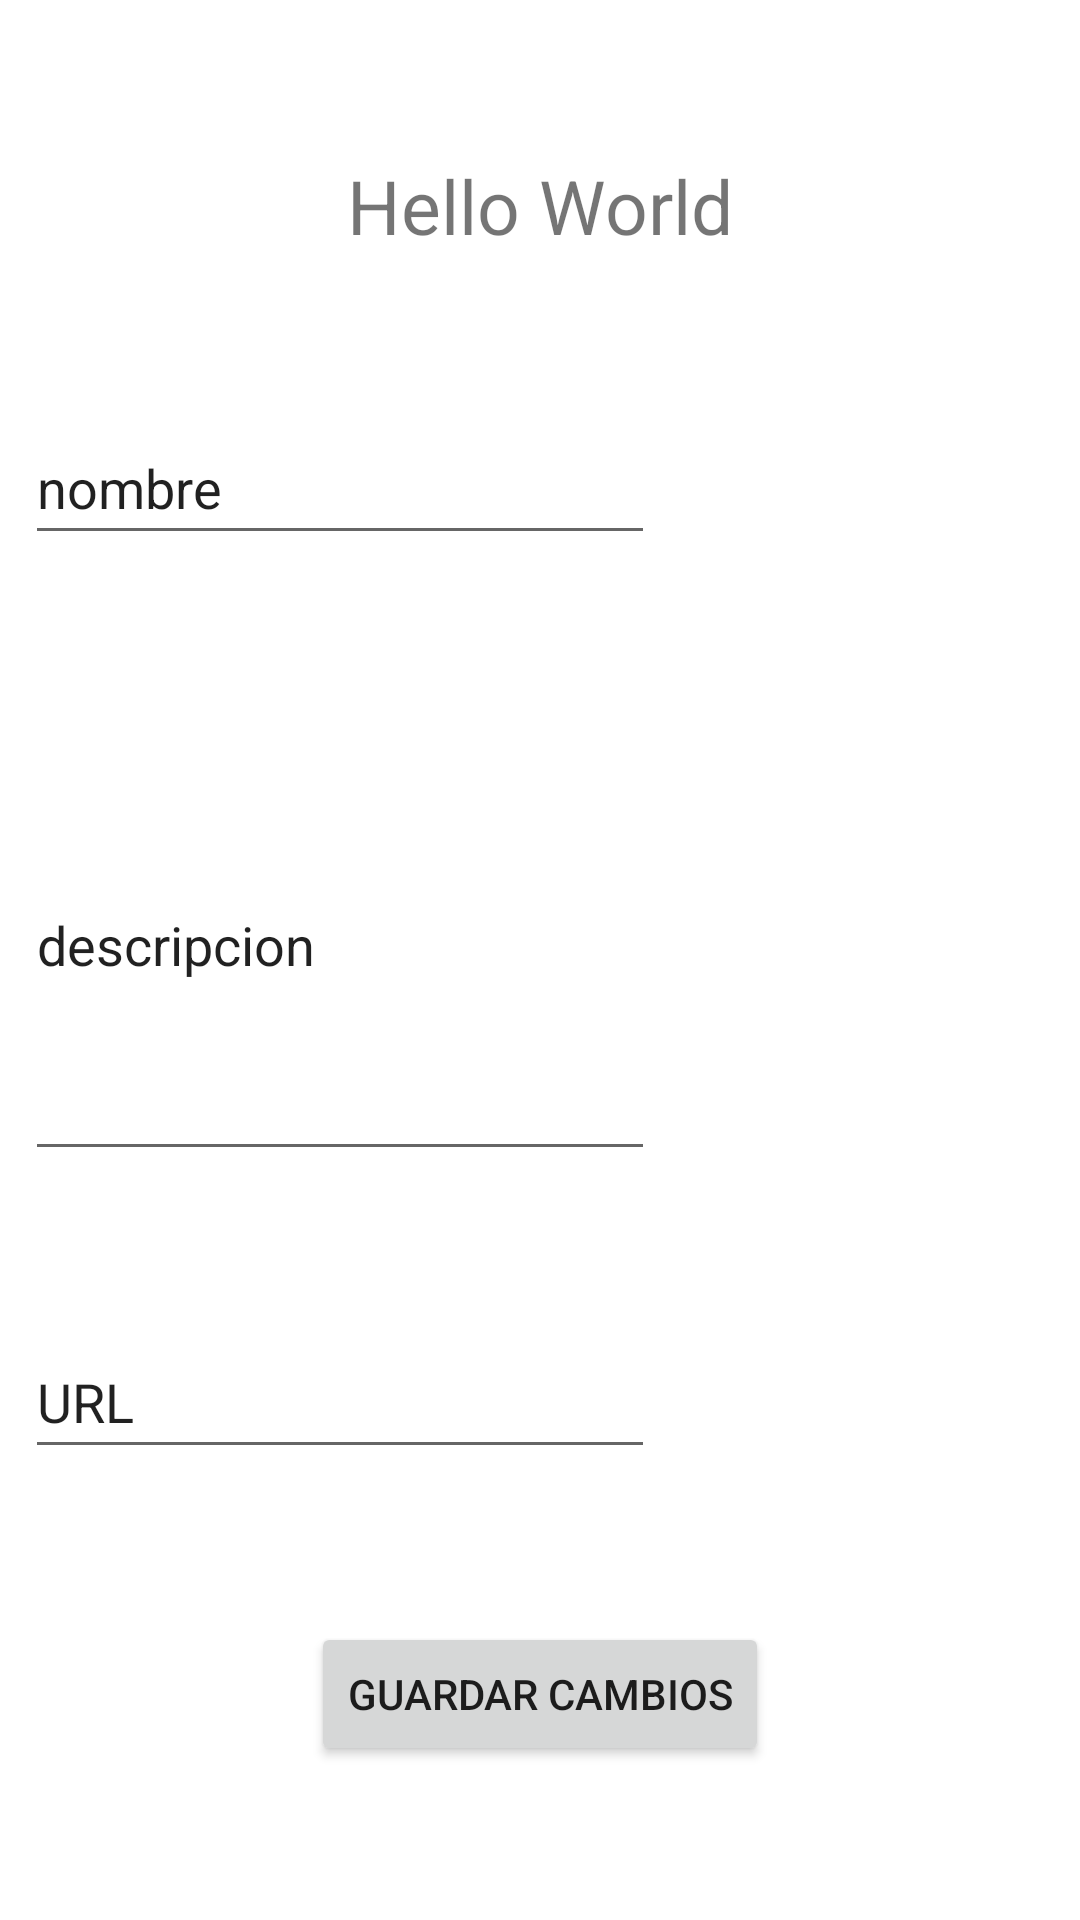

This screen was rendered from an Android layout file. Write that file and the resources it references.
<!-- AndroidManifest.xml: application theme Theme.BacherReciclerView -->
<!-- res/layout/fragment_edit_recetas.xml -->
<?xml version="1.0" encoding="utf-8"?>
<androidx.constraintlayout.widget.ConstraintLayout xmlns:android="http://schemas.android.com/apk/res/android"
    xmlns:app="http://schemas.android.com/apk/res-auto"
    xmlns:tools="http://schemas.android.com/tools"
    android:id="@+id/frameLayoutEdit"
    android:layout_width="match_parent"
    android:layout_height="match_parent"
    tools:context=".Fragments.FragmentEditRecetas">

    <EditText
        android:id="@+id/user_login"
        android:layout_width="wrap_content"
        android:layout_height="wrap_content"
        android:ems="10"
        android:inputType="textMultiLine"
        android:minHeight="48dp"
        android:text="nombre"
        android:textColorHint="#757575"
        app:layout_constraintBottom_toTopOf="@+id/guideline8"
        app:layout_constraintEnd_toStartOf="@+id/guideline7"
        app:layout_constraintStart_toStartOf="parent"
        app:layout_constraintTop_toBottomOf="@+id/txt_cuenta" />

    <EditText
        android:id="@+id/password_signUp"
        android:layout_width="wrap_content"
        android:layout_height="0dp"
        android:ems="10"
        android:inputType="textMultiLine"
        android:text="descripcion"
        android:textColorHint="#757575"
        app:layout_constraintBottom_toTopOf="@+id/guideline10"
        app:layout_constraintEnd_toStartOf="@+id/guideline7"
        app:layout_constraintStart_toStartOf="parent"
        app:layout_constraintTop_toTopOf="@+id/guideline8"
        tools:ignore="TextContrastCheck" />

    <EditText
        android:id="@+id/password_login"
        android:layout_width="wrap_content"
        android:layout_height="wrap_content"
        android:ems="10"
        android:inputType="textPersonName"
        android:minHeight="48dp"
        android:text="URL"
        app:layout_constraintBottom_toTopOf="@+id/btn_save_changes"
        app:layout_constraintEnd_toStartOf="@+id/guideline7"
        app:layout_constraintStart_toStartOf="parent"
        app:layout_constraintTop_toTopOf="@+id/guideline10" />

    <TextView
        android:id="@+id/txt_cuenta"
        android:layout_width="wrap_content"
        android:layout_height="wrap_content"
        android:text="Hello World"
        android:textSize="25sp"
        app:layout_constraintBottom_toTopOf="@+id/user_login"
        app:layout_constraintEnd_toEndOf="parent"
        app:layout_constraintStart_toStartOf="parent"
        app:layout_constraintTop_toTopOf="parent" />

    <Button
        android:id="@+id/btn_save_changes"
        android:layout_width="wrap_content"
        android:layout_height="wrap_content"
        android:text="Guardar Cambios"
        app:layout_constraintBottom_toBottomOf="parent"
        app:layout_constraintEnd_toEndOf="parent"
        app:layout_constraintStart_toStartOf="parent"
        app:layout_constraintTop_toBottomOf="@+id/password_login" />

    <androidx.constraintlayout.widget.Guideline
        android:id="@+id/guideline7"
        android:layout_width="wrap_content"
        android:layout_height="wrap_content"
        android:orientation="vertical"
        app:layout_constraintGuide_percent="0.63" />

    <androidx.constraintlayout.widget.Guideline
        android:id="@+id/guideline8"
        android:layout_width="wrap_content"
        android:layout_height="wrap_content"
        android:orientation="horizontal"
        app:layout_constraintGuide_percent="0.37" />

    <androidx.constraintlayout.widget.Guideline
        android:id="@+id/guideline10"
        android:layout_width="wrap_content"
        android:layout_height="wrap_content"
        android:orientation="horizontal"
        app:layout_constraintGuide_percent="0.61" />

</androidx.constraintlayout.widget.ConstraintLayout>
<!-- resources referenced by this layout -->
<resources>
  <style name="Theme.BacherReciclerView" parent="Theme.MaterialComponents.DayNight.NoActionBar">
          
          <item name="colorPrimary">@color/purple_500</item>
          <item name="colorPrimaryVariant">@color/purple_700</item>
          <item name="colorOnPrimary">@color/white</item>
          
          <item name="colorSecondary">@color/teal_200</item>
          <item name="colorSecondaryVariant">@color/teal_700</item>
          <item name="colorOnSecondary">@color/white</item>
          
          <item name="android:statusBarColor" tools:targetApi="l">?attr/colorPrimaryVariant</item>
          
      </style>
  <!-- not gathered from this repository: default colours our renderer supplied (Android Studio template values) -->
  <color name="purple_500">#FF6200EE</color>
  <color name="purple_700">#FF3700B3</color>
  <color name="teal_200">#FF03DAC5</color>
  <color name="teal_700">#FF018786</color>
  <color name="white">#FFFFFFFF</color>
</resources>
